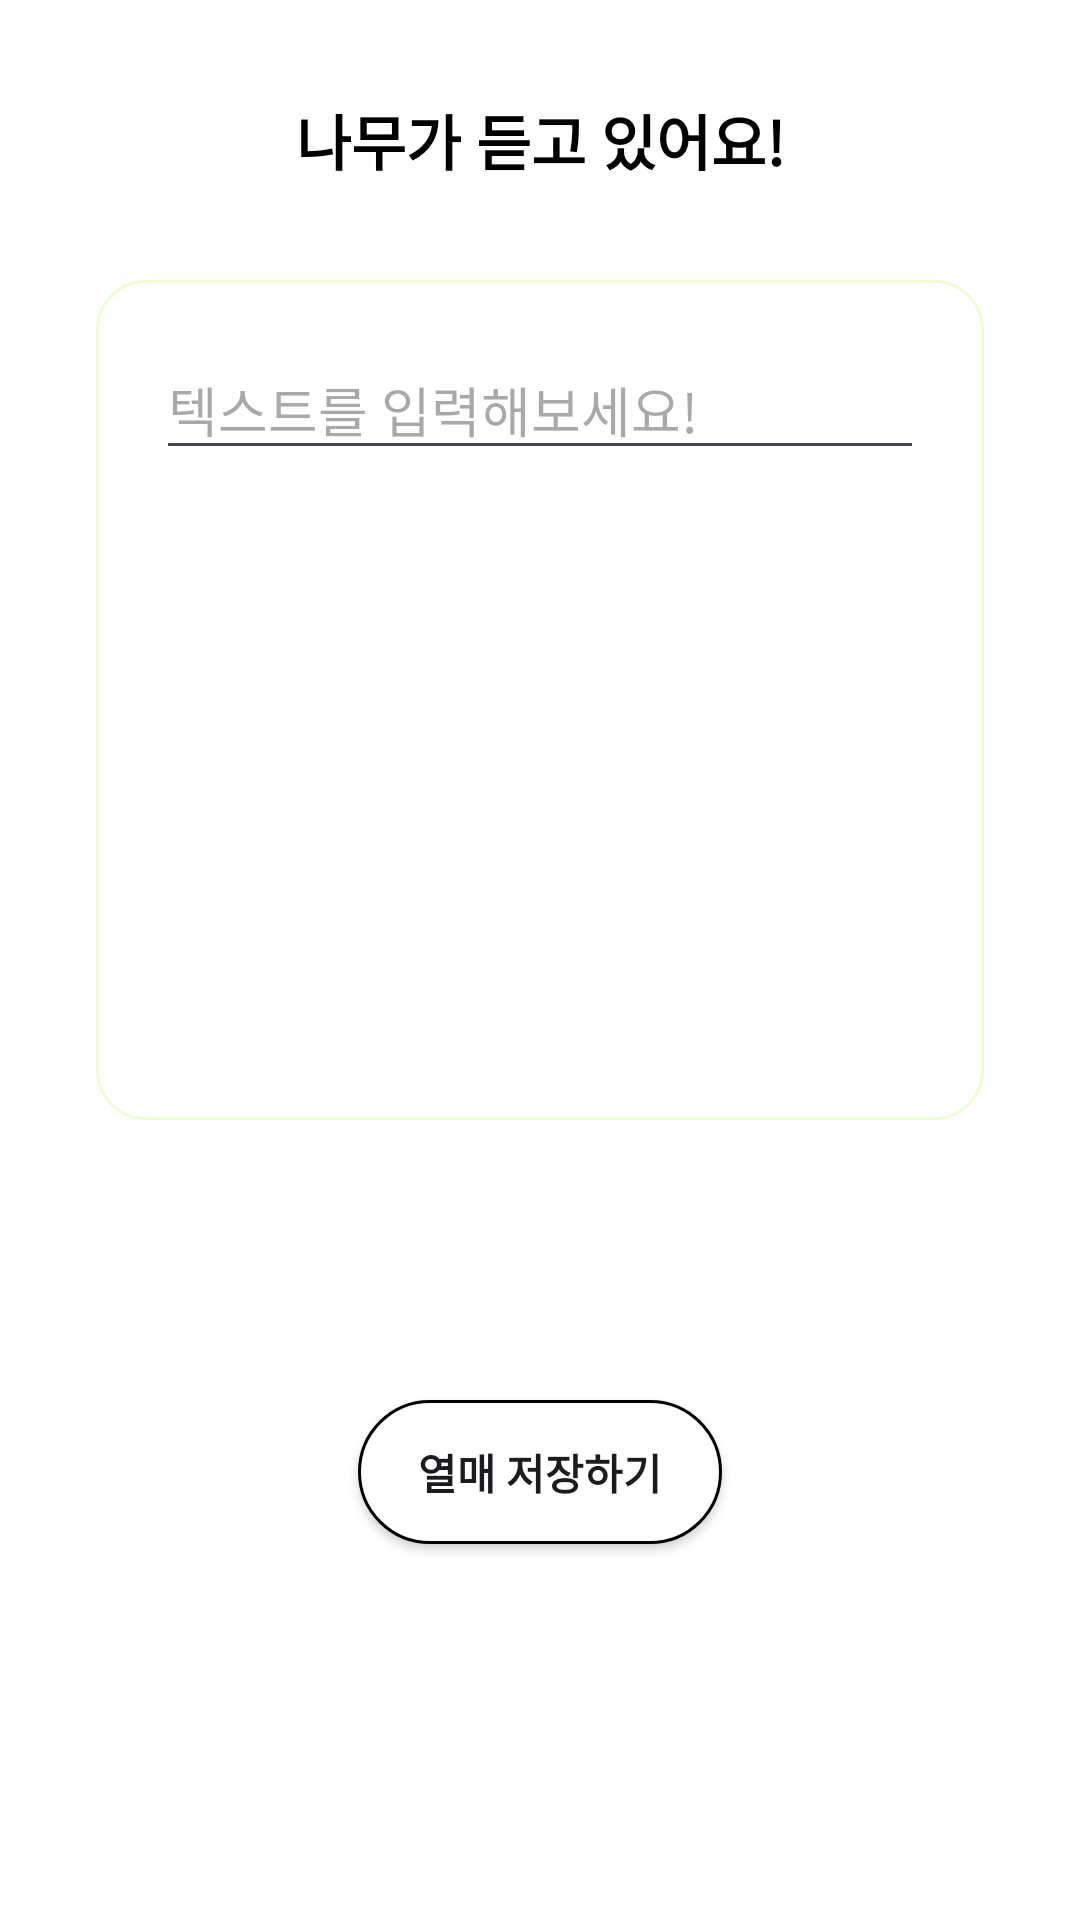

This screen was rendered from an Android layout file. Write that file and the resources it references.
<!-- AndroidManifest.xml: application theme Theme.Frientree -->
<!-- res/layout/fragment_fruit_create_by_text.xml -->
<?xml version="1.0" encoding="utf-8"?>
<androidx.constraintlayout.widget.ConstraintLayout xmlns:android="http://schemas.android.com/apk/res/android"
    xmlns:app="http://schemas.android.com/apk/res-auto"
    xmlns:tools="http://schemas.android.com/tools"
    android:layout_width="360dp"
    android:layout_height="500dp"
    android:background="@color/white"
    tools:context=".main.fragments.dialogs.FruitCreateByTextFragment">

    <TextView
        android:id="@+id/title_text_view"
        style="@style/Base.FTR.Text"
        android:layout_width="wrap_content"
        android:layout_height="wrap_content"
        android:layout_marginTop="32dp"
        android:text="@string/input_by_text_title"
        android:textSize="20sp"
        android:textStyle="bold"
        app:layout_constraintEnd_toEndOf="parent"
        app:layout_constraintStart_toStartOf="parent"
        app:layout_constraintTop_toTopOf="parent" />

    <LinearLayout
        android:id="@+id/input_text_layout"
        android:layout_width="0dp"
        android:layout_height="280dp"
        android:layout_marginHorizontal="32dp"
        android:layout_marginTop="32dp"
        android:background="@drawable/bg_edit_text"
        app:layout_constraintEnd_toEndOf="parent"
        app:layout_constraintStart_toStartOf="parent"
        app:layout_constraintTop_toBottomOf="@id/title_text_view">

        <EditText
            style="@style/Base.FTR.EDIT_TEXT"
            android:layout_width="match_parent"
            android:layout_height="wrap_content"
            android:layout_margin="20dp"
            android:autofillHints="name"
            android:hint="@string/input_by_text_hint"
            android:inputType="none"
            android:scrollbars="vertical"
            android:textColorHighlight="@color/main_green"
            android:textCursorDrawable="@drawable/bg_text_cursor" />


    </LinearLayout>


    <androidx.appcompat.widget.AppCompatButton
        style="@style/Base.FTR.ELEVATED_BUTTON"
        android:layout_width="wrap_content"
        android:layout_height="wrap_content"
        android:layout_marginBottom="32dp"
        android:background="@drawable/btn_white_with_stroke_36dp"
        android:paddingHorizontal="20dp"
        android:text="@string/create_fruit_text"
        android:textStyle="bold"
        app:layout_constraintBottom_toBottomOf="parent"
        app:layout_constraintEnd_toEndOf="parent"
        app:layout_constraintStart_toStartOf="parent"
        app:layout_constraintTop_toBottomOf="@id/input_text_layout" />
</androidx.constraintlayout.widget.ConstraintLayout>
<!-- resources referenced by this layout -->
<resources>
  <color name="main_green">#EBFFD2</color>
  <color name="white">#FFFFFFFF</color>
  <!-- drawable bg_edit_text (drawable) -->
  <?xml version="1.0" encoding="utf-8"?>
  <shape xmlns:android="http://schemas.android.com/apk/res/android">
  
      <solid android:color="@color/white"/>
      <corners android:radius="16dp"/>
      <stroke android:color="@color/main_green" android:width="1dp"/>
  </shape>
  <!-- drawable bg_text_cursor (drawable) -->
  <?xml version="1.0" encoding="utf-8"?>
  <shape xmlns:android="http://schemas.android.com/apk/res/android">
  <solid android:color="@color/darken_main_green"/>
      <size android:width="2dp"/>
  </shape>
  <!-- drawable btn_white_with_stroke_36dp (drawable) -->
  <?xml version="1.0" encoding="utf-8"?>
  <shape xmlns:android="http://schemas.android.com/apk/res/android">
      <solid android:color="@color/white"/>
  <stroke android:color="@color/black" android:width="1dp"/>
      <corners android:radius="36dp"/>
  </shape>
  <string name="create_fruit_text">열매 저장하기</string>
  <string name="input_by_text_hint">텍스트를 입력해보세요!</string>
  <string name="input_by_text_title">나무가 듣고 있어요!</string>
  <style name="Base.FTR.Text" parent="Base.FTR">
          <item name="android:fontFamily">@font/binggrae</item>
          <item name="android:textSize">16sp</item>
          <item name="android:textColor">@color/black</item>
      </style>
  <style name="Theme.Frientree" parent="Theme.Material3.Light.NoActionBar">
          
          <item name="colorPrimary">@color/darken_main_green</item>
          <item name="colorPrimaryVariant">@color/darken_main_green</item>
          <item name="colorOnPrimary">@color/black</item>
          
          <item name="colorSecondary">@color/darken_main_green</item>
          <item name="colorSecondaryVariant">@color/darken_main_green</item>
          <item name="colorOnSecondary">@color/black</item>
          
          <item name="android:statusBarColor">?attr/colorPrimaryVariant</item>
          
      </style>
  <color name="darken_main_green">#C6E47E</color>
  <color name="black">#FF000000</color>
  <style name="Base.FTR" parent="Theme.Frientree" />
</resources>
